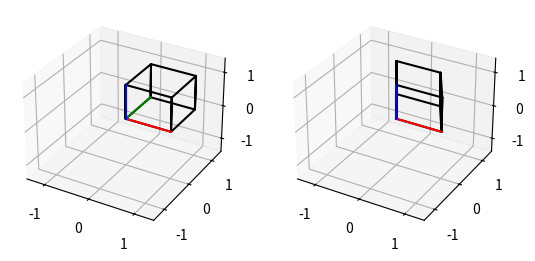

Recreate this plot in Python.
import numpy as np
import matplotlib.pyplot as plt


square_path = np.array([[0,0],[0,1],[1,1],[1,0],[0,0]])

l = np.sqrt(3)/2
rhomb_path = np.array([[0,0],[1,0],[1/2,l],[-1/2,l],[0,0]])

square_axes = np.eye(3)
rhomb_axes = np.eye(3)
rhomb_axes[1] = [-1/2,l,0]



def plot_axes(ax,R):
    colors = ['r','g','b']
    for c,x in zip(colors,R):
        xv = np.hstack((np.zeros((3,1)),x[:,None]))
        ax.plot(*xv,color=c)

def plot_axes2(ax,R):
    colors = ['r','g','b']
    print(R)
    for c,x in zip(colors,R):
        print(x)
        ax.plot(*x,color=c,marker='o')

def path2prism(path):
    bot = np.hstack((path,np.zeros((path.shape[0],1))))
    top = bot.copy()
    top[:,2] = 1
    P = np.hstack((bot,top,bot)).reshape((-1,3))
    P = np.vstack((P,top))
    return P


def cube_path():
    sq_bot = np.hstack((square_path,np.zeros((5,1))))
    sq_top = sq_bot.copy()
    sq_top[:,2] = 1
    P = np.hstack((sq_bot,sq_top,sq_bot)).reshape((-1,3))
    P = np.vstack((P,sq_top)) 
    return P




if __name__=='__main__':


    r = np.sqrt(2)
    fig = plt.figure()

    axes = [fig.add_subplot(1,2,i,projection='3d') for i in [1,2]]

    for ax in axes:
        ax.set_xlim(-r,r)
        ax.set_ylim(-r,r)
        ax.set_zlim(-r,r)

    axes[0].plot(*path2prism(square_path).T,'k')
    axes[1].plot(*path2prism(rhomb_path).T,'k')


    plot_axes(axes[0],square_axes)
    plot_axes(axes[1],rhomb_axes)


    plt.show()


    #fig,axes = plt.subplots(1,2)
    

